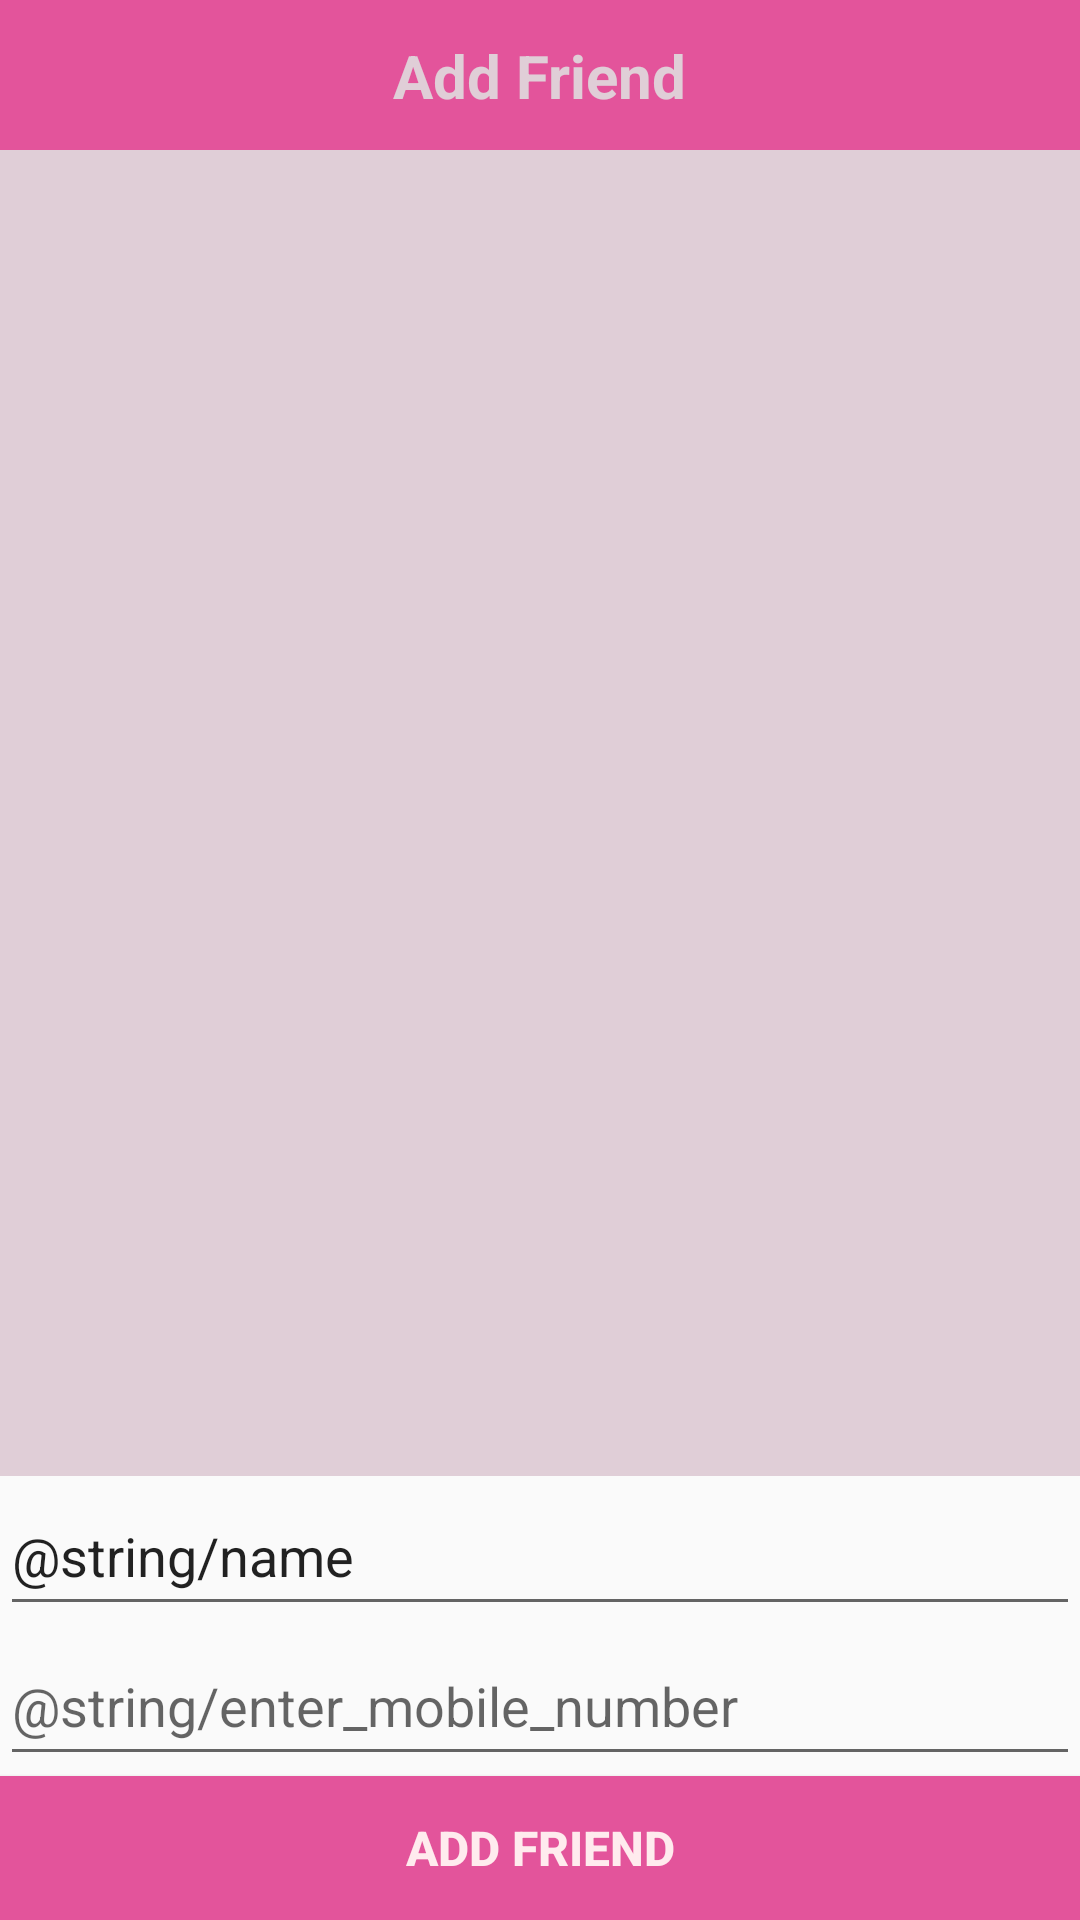

This screen was rendered from an Android layout file. Write that file and the resources it references.
<!-- AndroidManifest.xml: application theme Theme.AppCompat.Light.NoActionBar -->
<!-- res/layout/activity_add.xml -->
<?xml version="1.0" encoding="utf-8"?>
<androidx.constraintlayout.widget.ConstraintLayout xmlns:android="http://schemas.android.com/apk/res/android"
    xmlns:app="http://schemas.android.com/apk/res-auto"
    xmlns:tools="http://schemas.android.com/tools"
    android:layout_width="match_parent"
    android:layout_height="match_parent"
    tools:context=".add">

    <androidx.constraintlayout.widget.ConstraintLayout
        android:id="@+id/constraintLayout7"
        android:layout_width="0dp"
        android:layout_height="50dp"
        android:background="@color/logolight"
        app:layout_constraintEnd_toEndOf="parent"
        app:layout_constraintStart_toStartOf="parent"
        app:layout_constraintTop_toTopOf="parent">

        <TextView
            android:id="@+id/textView11"
            android:layout_width="wrap_content"
            android:layout_height="wrap_content"
            android:text="@string/add_friend"
            android:textColor="@color/diffrentcolour"
            android:textSize="20sp"
            android:textStyle="bold"
            app:layout_constraintBottom_toBottomOf="parent"
            app:layout_constraintEnd_toEndOf="parent"
            app:layout_constraintStart_toStartOf="parent"
            app:layout_constraintTop_toTopOf="parent" />
    </androidx.constraintlayout.widget.ConstraintLayout>

    <Button
        android:id="@+id/add_fri"
        android:layout_width="0dp"
        android:layout_height="wrap_content"
        android:background="@color/logolight"
        android:text="@string/add_friend"
        android:textColor="#FFEBEE"
        android:textSize="16sp"
        android:textStyle="bold"
        app:layout_constraintBottom_toBottomOf="parent"
        app:layout_constraintEnd_toEndOf="parent"
        app:layout_constraintStart_toStartOf="parent"
        app:layout_constraintTop_toBottomOf="@+id/fri_mob" />

    <EditText
        android:id="@+id/fri_mob"
        android:layout_width="0dp"
        android:layout_height="50dp"
        android:ems="10"
        android:hint="@string/enter_mobile_number"
        android:inputType="phone"
        app:layout_constraintBottom_toTopOf="@+id/add_fri"
        app:layout_constraintEnd_toEndOf="parent"
        app:layout_constraintStart_toStartOf="parent"
        app:layout_constraintTop_toBottomOf="@+id/fri_name" />

    <EditText
        android:id="@+id/fri_name"
        android:layout_width="0dp"
        android:layout_height="50dp"
        android:ems="10"
        android:inputType="textPersonName"
        android:text="@string/name"
        app:layout_constraintBottom_toTopOf="@+id/fri_mob"
        app:layout_constraintEnd_toEndOf="parent"
        app:layout_constraintStart_toStartOf="parent"
        app:layout_constraintTop_toBottomOf="@+id/list_friends" />

    <ListView
        android:id="@+id/list_friends"
        android:layout_width="0dp"
        android:layout_height="0dp"
        android:background="@color/diffrentcolour"
        app:layout_constraintBottom_toTopOf="@+id/fri_name"
        app:layout_constraintEnd_toEndOf="parent"
        app:layout_constraintStart_toStartOf="parent"
        app:layout_constraintTop_toBottomOf="@+id/constraintLayout7" />

</androidx.constraintlayout.widget.ConstraintLayout>
<!-- resources referenced by this layout -->
<resources>
  <color name="diffrentcolour">#e0ced7</color>
  <color name="logolight">#e3549b</color>
  <string name="add_friend">Add Friend</string>
</resources>
